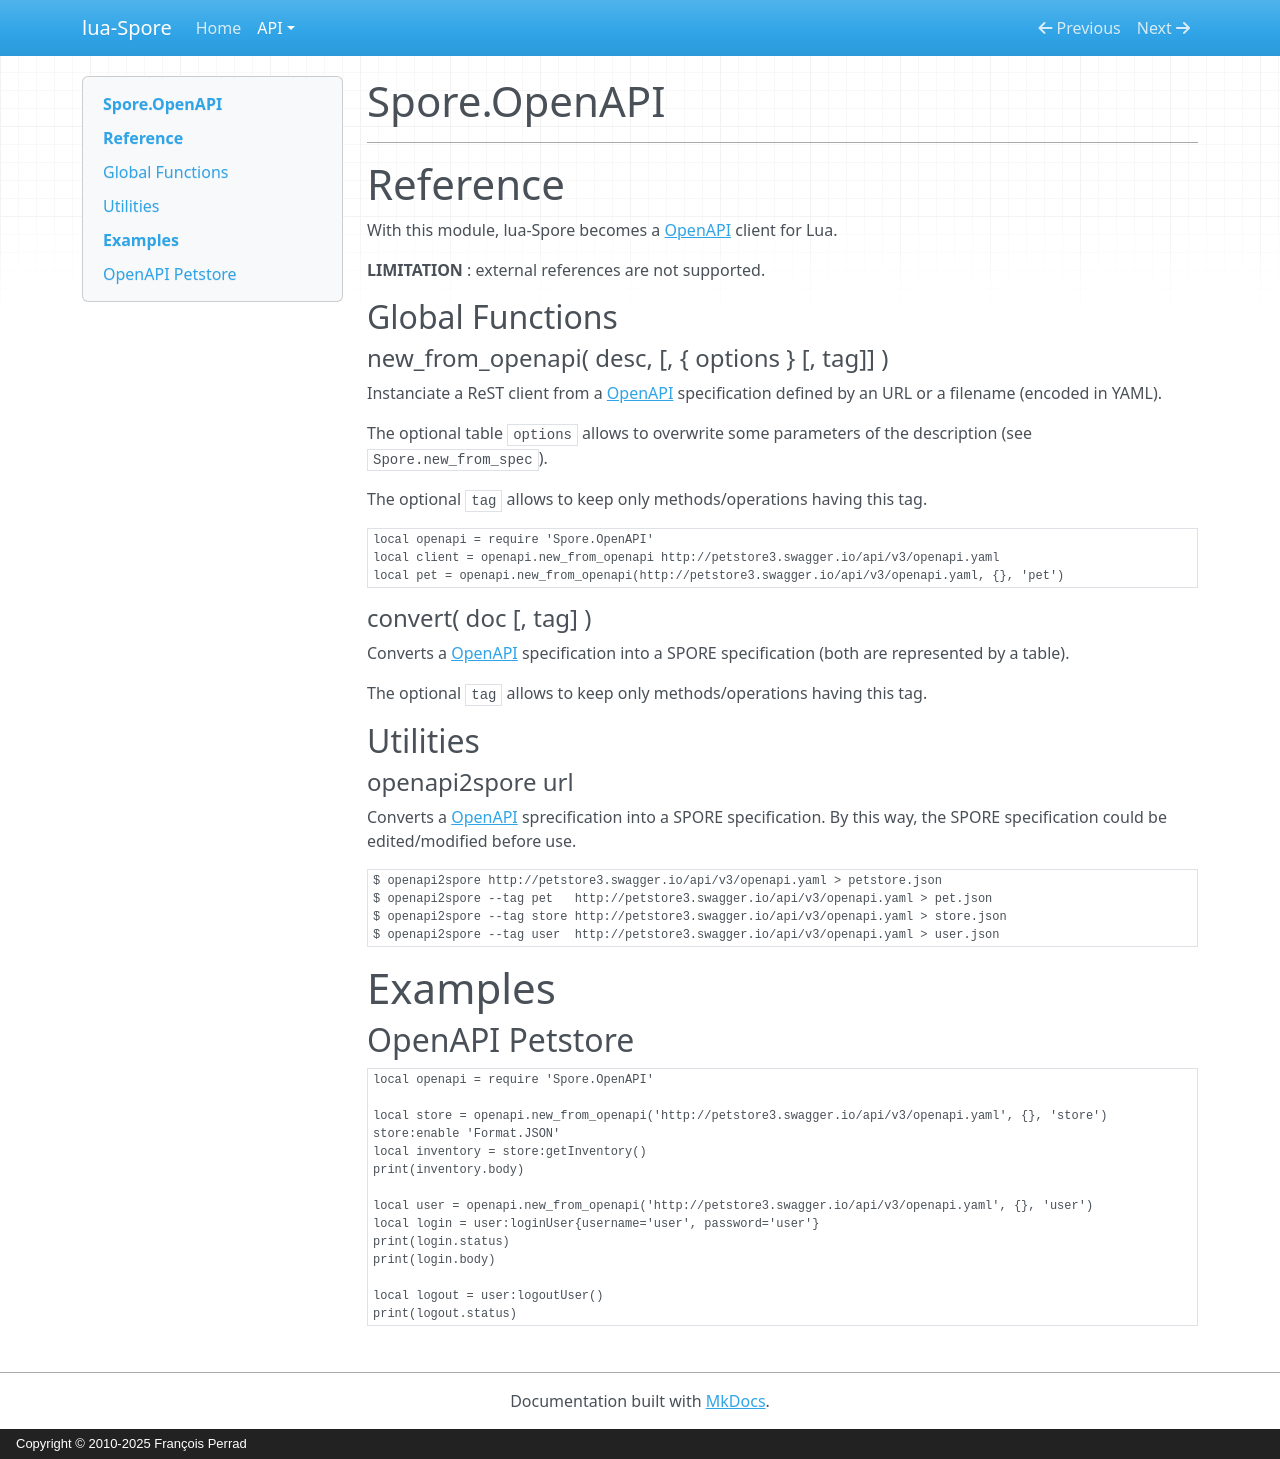

repository: chris-kuo/lua-Spore · page: openapi/index.html · generator: mkdocs · copyright: Copyright © 2010-2025 François Perrad


# Spore.OpenAPI

---

# Reference

With this module, lua-Spore becomes a
[OpenAPI](https://www.openapis.org/)
client for Lua.

__LIMITATION__ : external references are not supported.

## Global Functions

#### new_from_openapi( desc, [, { options } [, tag]] )

Instanciate a ReST client from a
[OpenAPI](https://www.openapis.org/)
specification defined by an URL or a filename (encoded in YAML).

The optional table `options` allows to overwrite some parameters of the description
(see `Spore.new_from_spec`).

The optional `tag` allows to keep only methods/operations having this tag.

```lua
local openapi = require 'Spore.OpenAPI'
local client = openapi.new_from_openapi http://petstore3.swagger.io/api/v3/openapi.yaml
local pet = openapi.new_from_openapi(http://petstore3.swagger.io/api/v3/openapi.yaml, {}, 'pet')
```

#### convert( doc [, tag] )

Converts a
[OpenAPI](https://www.openapis.org/)
specification into a SPORE specification (both are represented by a table).

The optional `tag` allows to keep only methods/operations having this tag.

## Utilities

#### openapi2spore url

Converts a
[OpenAPI](https://www.openapis.org/)
sprecification into a SPORE specification.
By this way, the SPORE specification could be edited/modified before use.

```sh
$ openapi2spore http://petstore3.swagger.io/api/v3/openapi.yaml > petstore.json
$ openapi2spore --tag pet   http://petstore3.swagger.io/api/v3/openapi.yaml > pet.json
$ openapi2spore --tag store http://petstore3.swagger.io/api/v3/openapi.yaml > store.json
$ openapi2spore --tag user  http://petstore3.swagger.io/api/v3/openapi.yaml > user.json
```

# Examples

## OpenAPI Petstore

```lua
local openapi = require 'Spore.OpenAPI'

local store = openapi.new_from_openapi('http://petstore3.swagger.io/api/v3/openapi.yaml', {}, 'store')
store:enable 'Format.JSON'
local inventory = store:getInventory()
print(inventory.body)

local user = openapi.new_from_openapi('http://petstore3.swagger.io/api/v3/openapi.yaml', {}, 'user')
local login = user:loginUser{username='user', password='user'}
print(login.status)
print(login.body)

local logout = user:logoutUser()
print(logout.status)
```
